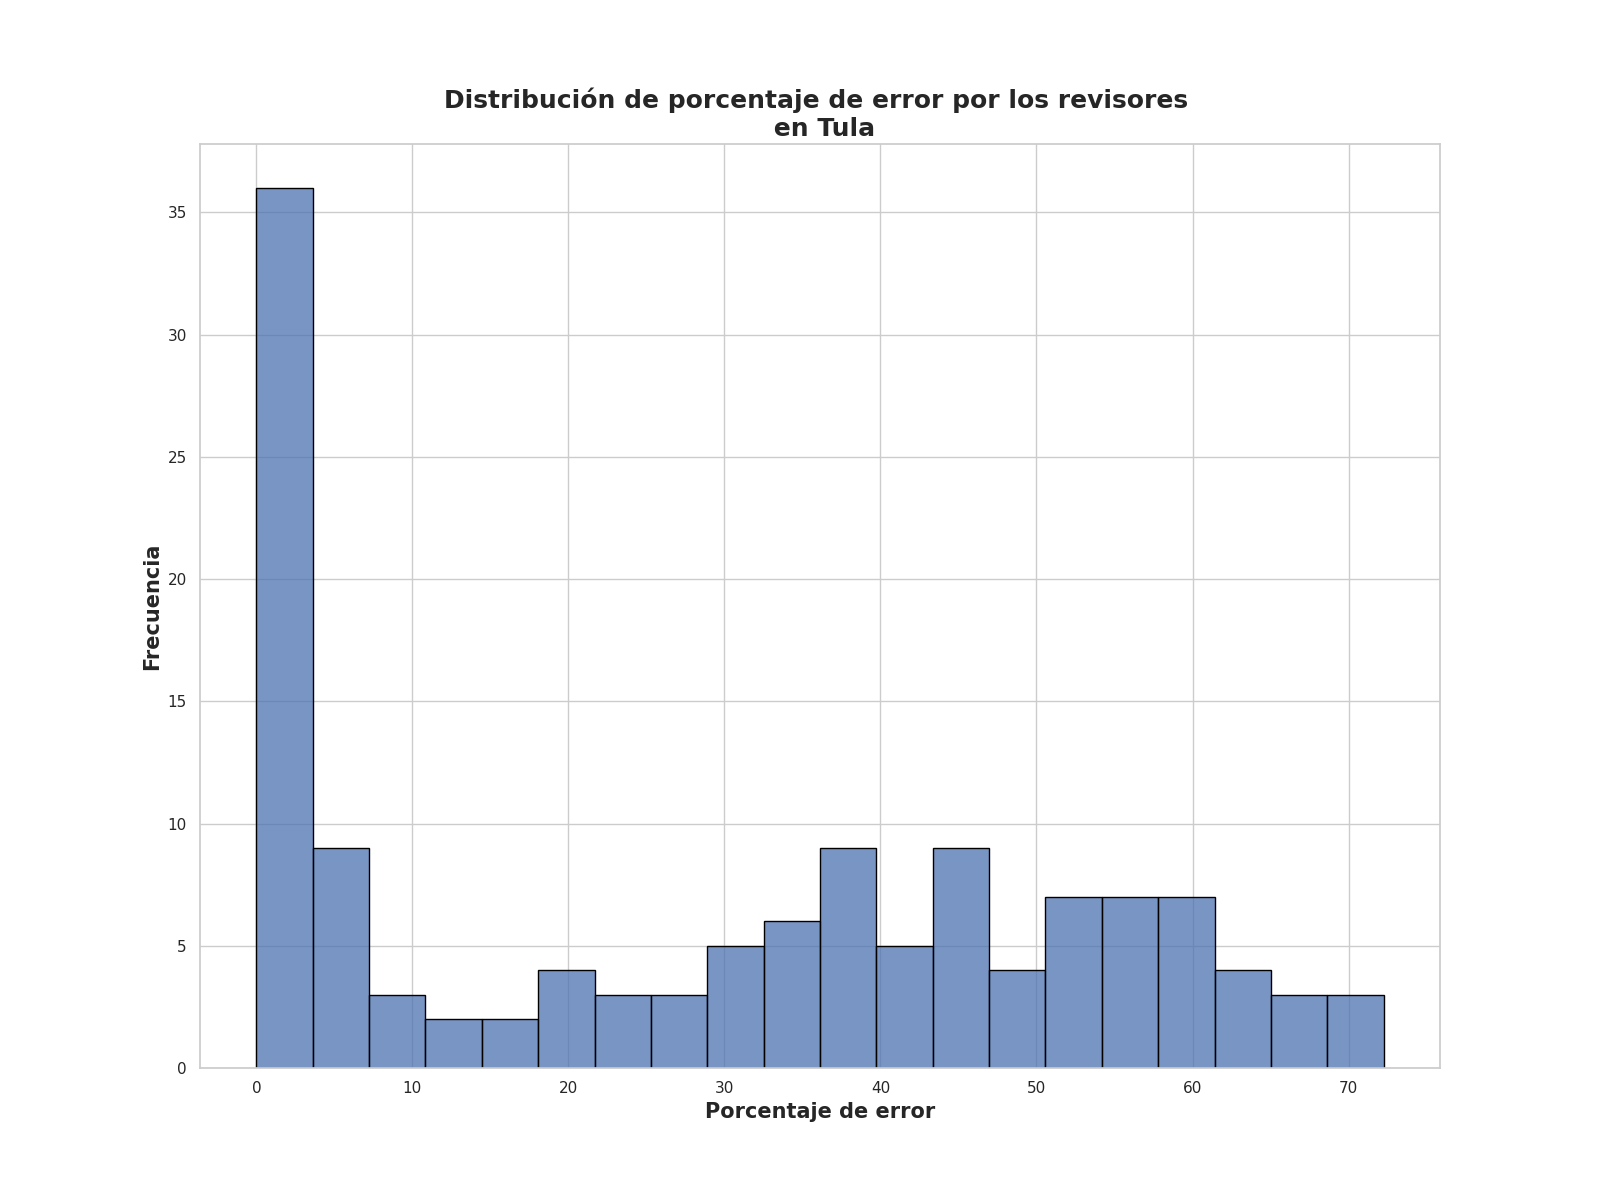

The file beside this chart, header and first rows:
Porcentaje de error de revisores, Frecuencia
1.25, 12
2.5, 10
0.0, 9
3.75, 4
4.5, 4
20.0, 3
3.25, 3
58.5, 3
55.0, 2
36.0, 2
61.0, 2
71.25, 2
2.0, 2
45.0, 2
46.25, 2
38.75, 2
53.75, 2
63.25, 1
58.25, 1
47.5, 1
40.0, 1
62.5, 1
46.0, 1
38.5, 1
47.75, 1
48.0, 1
59.25, 1
39.5, 1
52.5, 1
36.25, 1
44.5, 1
55.5, 1
26.75, 1
38.0, 1
57.0, 1
43.0, 1
32.75, 1
40.5, 1
29.0, 1
47.0, 1
53.0, 1
33.25, 1
65.75, 1
33.5, 1
46.5, 1
31.25, 1
39.0, 1
41.75, 1
72.25, 1
25.75, 1
37.0, 1
46.75, 1
56.5, 1
13.25, 1
52.75, 1
32.5, 1
8.5, 1
65.25, 1
45.25, 1
25.25, 1
... 22 more rows
